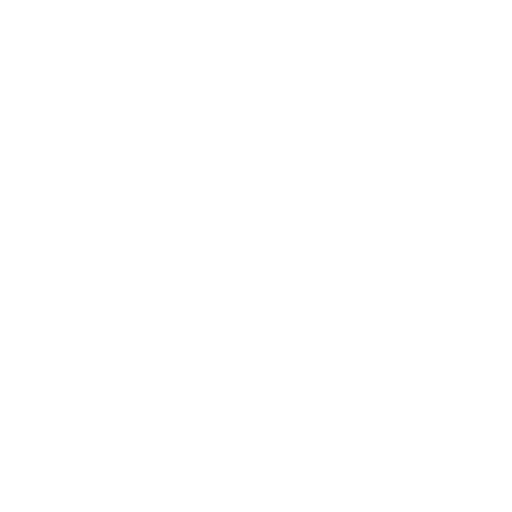
t = 0.00 s
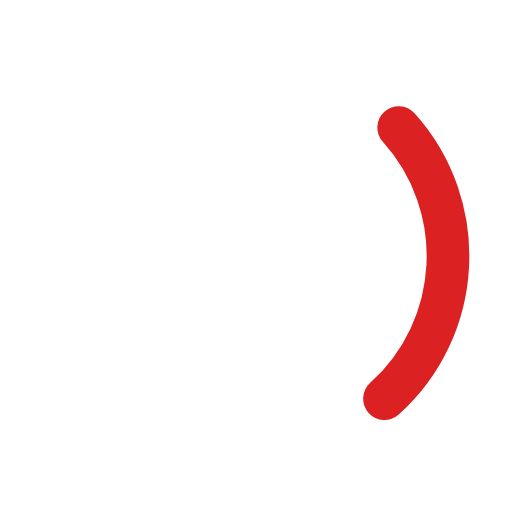
t = 0.20 s
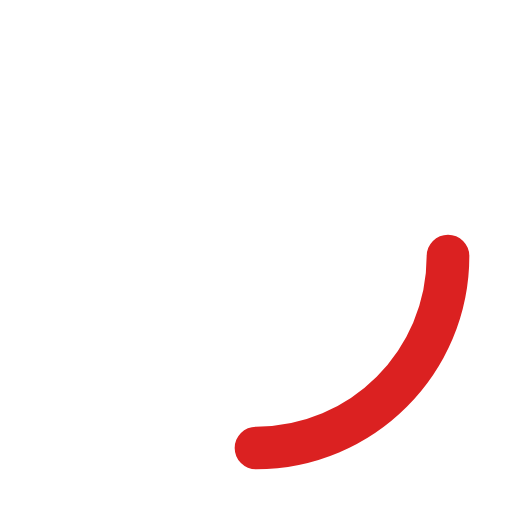
t = 0.38 s
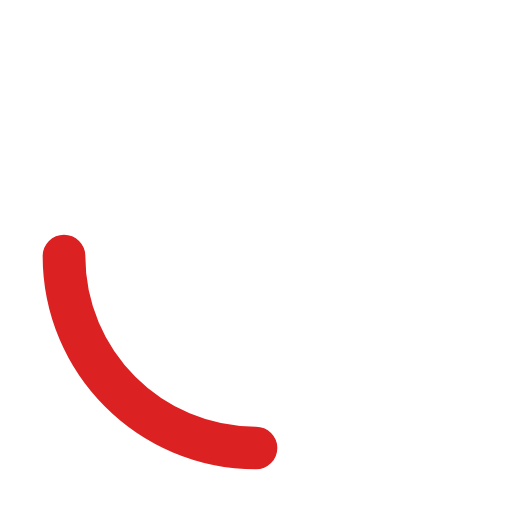
t = 0.75 s
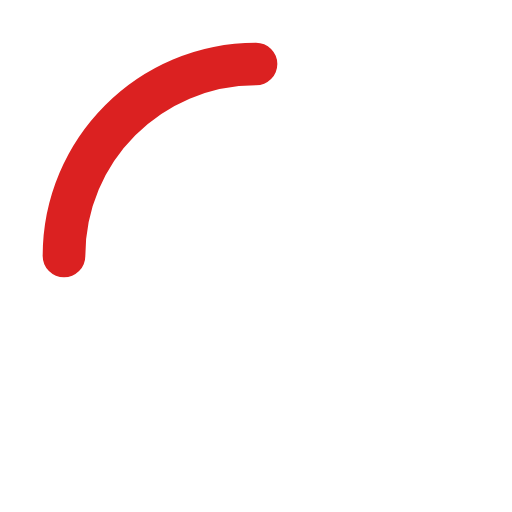
t = 1.13 s
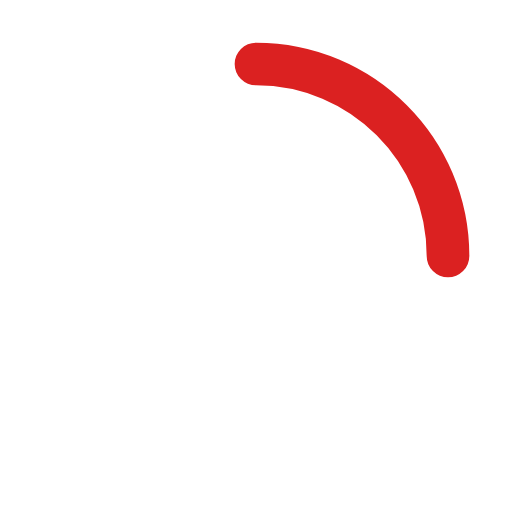
t = 1.50 s

The animated SVG that drew these frames (rendered in a browser with its animation timeline set to each time). Animation: 2 SMIL elements (animate=1,animateTransform=1); one cycle of 1.50 s, repeats indefinitely.

<svg xmlns="http://www.w3.org/2000/svg" width="24" height="24" viewBox="0 0 24 24"><path fill="none" stroke="#db2121" stroke-dasharray="16" stroke-dashoffset="16" stroke-linecap="round" stroke-linejoin="round" stroke-width="2" d="M12 3c4.97 0 9 4.03 9 9"><animate fill="freeze" attributeName="stroke-dashoffset" dur="0.2s" values="16;0"/><animateTransform attributeName="transform" dur="1.5s" repeatCount="indefinite" type="rotate" values="0 12 12;360 12 12"/></path></svg>